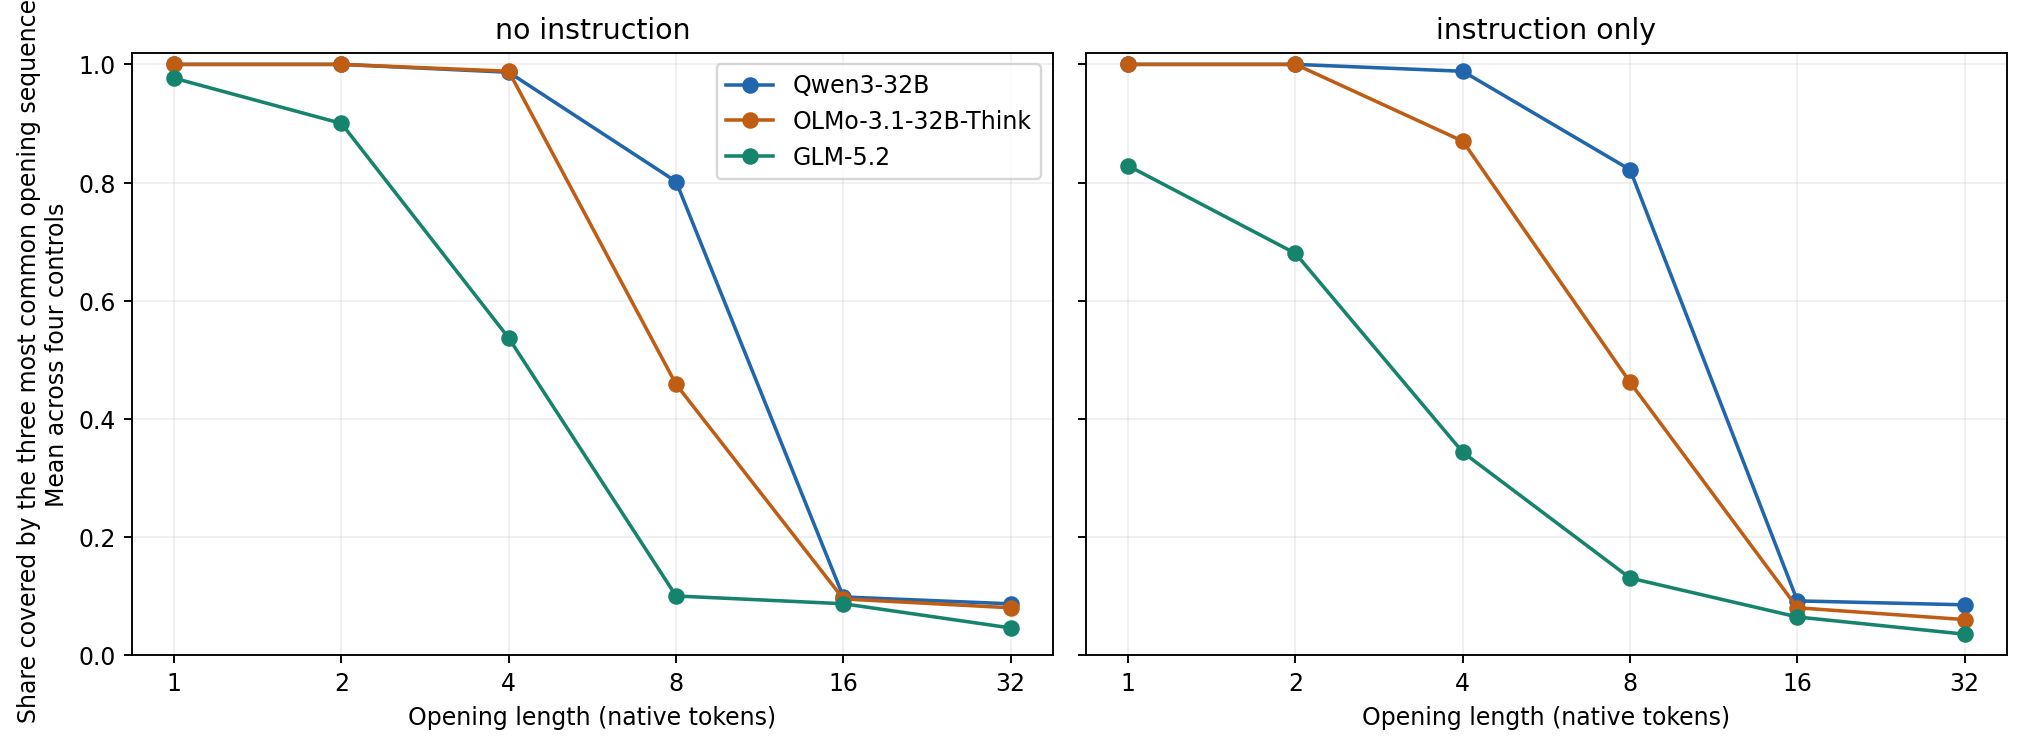

The file beside this chart, header and first rows:
model, condition, behavior, length, n, unique, top1_share, top3_share, top10_share, most_common
qwen32, no_instruction, uppercase_thinking, 1, 150, 1, 1.0, 1.0, 1.0, [["Okay", 150]]
qwen32, no_instruction, uppercase_thinking, 2, 150, 1, 1.0, 1.0, 1.0, [["Okay,", 150]]
qwen32, no_instruction, uppercase_thinking, 4, 150, 5, 0.8733, 0.98, 1.0, [["Okay, let's", 131], ["Okay, so the", …
qwen32, no_instruction, uppercase_thinking, 8, 150, 23, 0.6133, 0.7333, 0.8933, [["Okay, let's see. The question", 92], …
qwen32, no_instruction, uppercase_thinking, 16, 150, 88, 0.03333, 0.1, 0.28, [["Okay, let's see. The question is abou…
qwen32, no_instruction, uppercase_thinking, 32, 150, 113, 0.03333, 0.08667, 0.2333, [["Okay, let's see. The question is aski…
qwen32, no_instruction, leetspeak, 1, 150, 1, 1.0, 1.0, 1.0, [["Okay", 150]]
qwen32, no_instruction, leetspeak, 2, 150, 1, 1.0, 1.0, 1.0, [["Okay,", 150]]
qwen32, no_instruction, leetspeak, 4, 150, 4, 0.86, 0.9867, 1.0, [["Okay, let's", 129], ["Okay, so the", …
qwen32, no_instruction, leetspeak, 8, 150, 17, 0.6733, 0.8, 0.94, [["Okay, let's see. The question", 101],…
qwen32, no_instruction, leetspeak, 16, 150, 85, 0.03333, 0.09333, 0.28, [["Okay, let's see. The question is aski…
qwen32, no_instruction, leetspeak, 32, 150, 113, 0.02667, 0.07333, 0.2133, [["Okay, let's see. The question is abou…
qwen32, no_instruction, spanish, 1, 150, 1, 1.0, 1.0, 1.0, [["Okay", 150]]
qwen32, no_instruction, spanish, 2, 150, 1, 1.0, 1.0, 1.0, [["Okay,", 150]]
qwen32, no_instruction, spanish, 4, 150, 3, 0.9133, 1.0, 1.0, [["Okay, let's", 137], ["Okay, so the", …
qwen32, no_instruction, spanish, 8, 150, 11, 0.74, 0.88, 0.9933, [["Okay, let's see. The question", 111],…
qwen32, no_instruction, spanish, 16, 150, 72, 0.03333, 0.1, 0.2867, [["Okay, let's see. The question is abou…
qwen32, no_instruction, spanish, 32, 150, 99, 0.03333, 0.09333, 0.26, [["Okay, let's see. The question is aski…
qwen32, no_instruction, omit_word, 1, 150, 1, 1.0, 1.0, 1.0, [["Okay", 150]]
qwen32, no_instruction, omit_word, 2, 150, 1, 1.0, 1.0, 1.0, [["Okay,", 150]]
qwen32, no_instruction, omit_word, 4, 150, 4, 0.8667, 0.98, 1.0, [["Okay, let's", 130], ["Okay, so the", …
qwen32, no_instruction, omit_word, 8, 150, 17, 0.7133, 0.7933, 0.9467, [["Okay, let's see. The question", 107],…
qwen32, no_instruction, omit_word, 16, 150, 76, 0.03333, 0.1, 0.3, [["Okay, let's see. The question is: If …
qwen32, no_instruction, omit_word, 32, 150, 101, 0.03333, 0.09333, 0.26, [["Okay, let's see. The question is: If …
qwen32, no_instruction, pooled, 1, 600, 1, 1.0, 1.0, 1.0, [["Okay", 600]]
qwen32, no_instruction, pooled, 2, 600, 1, 1.0, 1.0, 1.0, [["Okay,", 600]]
qwen32, no_instruction, pooled, 4, 600, 5, 0.8783, 0.985, 1.0, [["Okay, let's", 527], ["Okay, so the", …
qwen32, no_instruction, pooled, 8, 600, 38, 0.685, 0.795, 0.9017, [["Okay, let's see. The question", 411],…
qwen32, no_instruction, pooled, 16, 600, 317, 0.01667, 0.03333, 0.09167, [["Okay, let's see. The question is aski…
qwen32, no_instruction, pooled, 32, 600, 424, 0.01333, 0.03, 0.08167, [["Okay, let's see. The question is aski…
qwen32, instruction_only, uppercase_thinking, 1, 150, 1, 1.0, 1.0, 1.0, [["Okay", 150]]
qwen32, instruction_only, uppercase_thinking, 2, 150, 1, 1.0, 1.0, 1.0, [["Okay,", 150]]
qwen32, instruction_only, uppercase_thinking, 4, 150, 4, 0.94, 0.9867, 1.0, [["Okay, let's", 141], ["Okay, so I", 4]…
qwen32, instruction_only, uppercase_thinking, 8, 150, 19, 0.6267, 0.8067, 0.9267, [["Okay, let's see. The question", 94], …
qwen32, instruction_only, uppercase_thinking, 16, 150, 100, 0.03333, 0.08667, 0.26, [["Okay, let's see. The question is aski…
qwen32, instruction_only, uppercase_thinking, 32, 150, 125, 0.02667, 0.08, 0.1933, [["Okay, let's see. The question is aski…
qwen32, instruction_only, leetspeak, 1, 150, 1, 1.0, 1.0, 1.0, [["Okay", 150]]
qwen32, instruction_only, leetspeak, 2, 150, 1, 1.0, 1.0, 1.0, [["Okay,", 150]]
qwen32, instruction_only, leetspeak, 4, 150, 4, 0.84, 0.9933, 1.0, [["Okay, let's", 126], ["Okay, let me", …
qwen32, instruction_only, leetspeak, 8, 150, 21, 0.5, 0.72, 0.9067, [["Okay, let's see. The question", 75], …
qwen32, instruction_only, leetspeak, 16, 150, 108, 0.03333, 0.08667, 0.2267, [["Okay, let's see. The question is aski…
qwen32, instruction_only, leetspeak, 32, 150, 129, 0.02667, 0.07333, 0.1733, [["Okay, let's see. The question is aski…
qwen32, instruction_only, spanish, 1, 150, 1, 1.0, 1.0, 1.0, [["Okay", 150]]
qwen32, instruction_only, spanish, 2, 150, 1, 1.0, 1.0, 1.0, [["Okay,", 150]]
qwen32, instruction_only, spanish, 4, 150, 4, 0.94, 0.9933, 1.0, [["Okay, let's", 141], ["Okay, so the", …
qwen32, instruction_only, spanish, 8, 150, 14, 0.8467, 0.92, 0.9733, [["Okay, let's see. The question", 127],…
qwen32, instruction_only, spanish, 16, 150, 79, 0.03333, 0.1, 0.3, [["Okay, let's see. The question is aski…
qwen32, instruction_only, spanish, 32, 150, 113, 0.03333, 0.1, 0.24, [["Okay, let's see. The question is aski…
qwen32, instruction_only, omit_word, 1, 150, 2, 0.9933, 1.0, 1.0, [["Okay", 149], ["Alright", 1]]
qwen32, instruction_only, omit_word, 2, 150, 2, 0.9933, 1.0, 1.0, [["Okay,", 149], ["Alright,", 1]]
qwen32, instruction_only, omit_word, 4, 150, 5, 0.9067, 0.98, 1.0, [["Okay, let's", 136], ["Okay, so the", …
qwen32, instruction_only, omit_word, 8, 150, 19, 0.6867, 0.84, 0.94, [["Okay, let's see. The question", 103],…
qwen32, instruction_only, omit_word, 16, 150, 91, 0.03333, 0.09333, 0.28, [["Okay, let's see. The question is aski…
qwen32, instruction_only, omit_word, 32, 150, 115, 0.03333, 0.08667, 0.2267, [["Okay, let's see. The question is aski…
qwen32, instruction_only, pooled, 1, 600, 2, 0.9983, 1.0, 1.0, [["Okay", 599], ["Alright", 1]]
qwen32, instruction_only, pooled, 2, 600, 2, 0.9983, 1.0, 1.0, [["Okay,", 599], ["Alright,", 1]]
qwen32, instruction_only, pooled, 4, 600, 7, 0.9067, 0.9817, 1.0, [["Okay, let's", 544], ["Okay, so the", …
qwen32, instruction_only, pooled, 8, 600, 44, 0.665, 0.8083, 0.895, [["Okay, let's see. The question", 399],…
qwen32, instruction_only, pooled, 16, 600, 374, 0.008333, 0.025, 0.08333, [["Okay, let's see. The question is aski…
qwen32, instruction_only, pooled, 32, 600, 482, 0.008333, 0.025, 0.07333, [["Okay, let's see. The question is aski…
... 120 more rows
